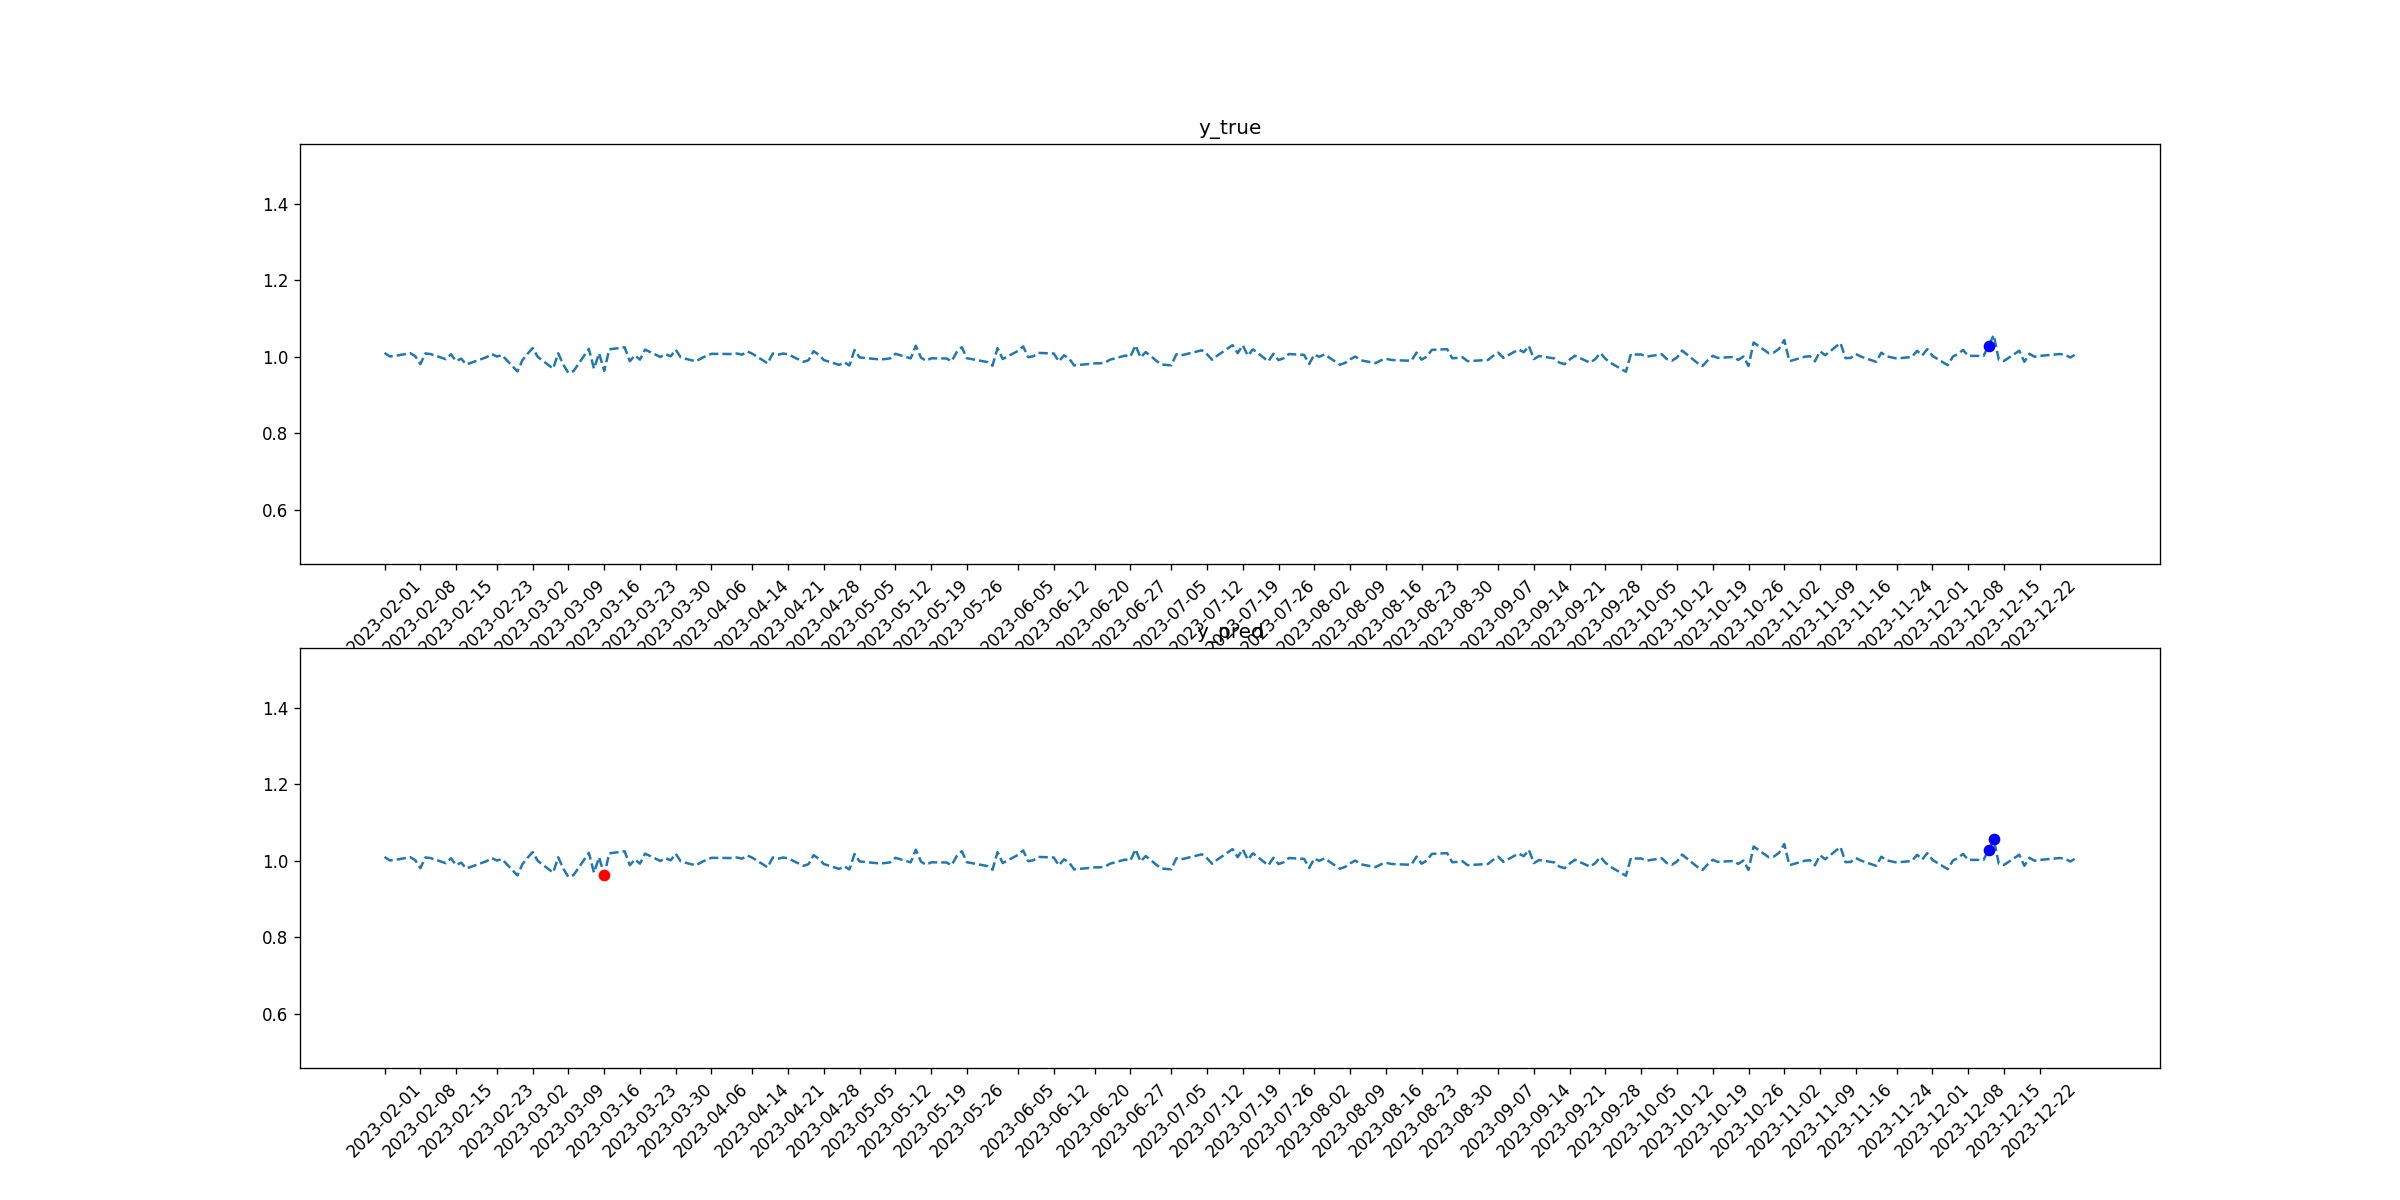

Data behind this chart, as committed beside it:
tid, symbol, close, target_1, pred_1, target_2, pred_2
2023-02-01, GS, 1.01, 0, 0, 0, 0
2023-02-02, GS, 1.001, 0, 0, 0, 0
2023-02-03, GS, 1.002, 0, 0, 0, 0
2023-02-06, GS, 1.01, 0, 0, 0, 0
2023-02-07, GS, 1.002, 0, 0, 0, 0
2023-02-08, GS, 0.981, 0, 0, 0, 0
2023-02-09, GS, 1.009, 0, 0, 0, 0
2023-02-10, GS, 1.007, 0, 0, 0, 0
2023-02-13, GS, 0.994, 0, 0, 0, 0
2023-02-14, GS, 1.007, 0, 0, 0, 0
2023-02-15, GS, 0.9889, 0, 0, 0, 0
2023-02-16, GS, 0.9954, 0, 0, 0, 0
2023-02-17, GS, 0.98, 0, 0, 0, 0
2023-02-21, GS, 0.9994, 0, 0, 0, 0
2023-02-22, GS, 1.007, 0, 0, 0, 0
2023-02-23, GS, 1.001, 0, 0, 0, 0
2023-02-24, GS, 1.005, 0, 0, 0, 0
2023-02-27, GS, 0.962, 0, 0, 0, 0
2023-02-28, GS, 0.9916, 0, 0, 0, 0
2023-03-01, GS, 1.008, 0, 0, 0, 0
2023-03-02, GS, 1.023, 0, 0, 0, 0
2023-03-03, GS, 0.9999, 0, 0, 0, 0
2023-03-06, GS, 0.9693, 0, 0, 0, 0
2023-03-07, GS, 1.009, 0, 0, 0, 0
2023-03-08, GS, 0.9794, 0, 0, 0, 0
2023-03-09, GS, 0.9578, 0, 0, 0, 0
2023-03-10, GS, 0.9629, 0, 0, 0, 0
2023-03-13, GS, 1.021, 0, 0, 0, 0
2023-03-14, GS, 0.9691, 0, 0, 0, 0
2023-03-15, GS, 1.009, 0, 0, 0, 0
2023-03-16, GS, 0.9633, 0, 0, 0, 1
2023-03-17, GS, 1.02, 0, 0, 0, 0
2023-03-20, GS, 1.025, 0, 0, 0, 0
2023-03-21, GS, 0.9886, 0, 0, 0, 0
2023-03-22, GS, 1.004, 0, 0, 0, 0
2023-03-23, GS, 0.9928, 0, 0, 0, 0
2023-03-24, GS, 1.019, 0, 0, 0, 0
2023-03-27, GS, 0.9997, 0, 0, 0, 0
2023-03-28, GS, 1.007, 0, 0, 0, 0
2023-03-29, GS, 1.001, 0, 0, 0, 0
2023-03-30, GS, 1.019, 0, 0, 0, 0
2023-03-31, GS, 0.9982, 0, 0, 0, 0
2023-04-03, GS, 0.9881, 0, 0, 0, 0
2023-04-04, GS, 0.9965, 0, 0, 0, 0
2023-04-05, GS, 1.003, 0, 0, 0, 0
2023-04-06, GS, 1.008, 0, 0, 0, 0
2023-04-10, GS, 1.007, 0, 0, 0, 0
2023-04-11, GS, 1.009, 0, 0, 0, 0
2023-04-12, GS, 1.006, 0, 0, 0, 0
2023-04-13, GS, 1.014, 0, 0, 0, 0
2023-04-14, GS, 1.008, 0, 0, 0, 0
2023-04-17, GS, 0.983, 0, 0, 0, 0
2023-04-18, GS, 1.009, 0, 0, 0, 0
2023-04-19, GS, 1.005, 0, 0, 0, 0
2023-04-20, GS, 1.009, 0, 0, 0, 0
2023-04-21, GS, 1.007, 0, 0, 0, 0
2023-04-24, GS, 0.987, 0, 0, 0, 0
2023-04-25, GS, 0.9914, 0, 0, 0, 0
2023-04-26, GS, 1.015, 0, 0, 0, 0
2023-04-27, GS, 1.005, 0, 0, 0, 0
... 170 more rows
